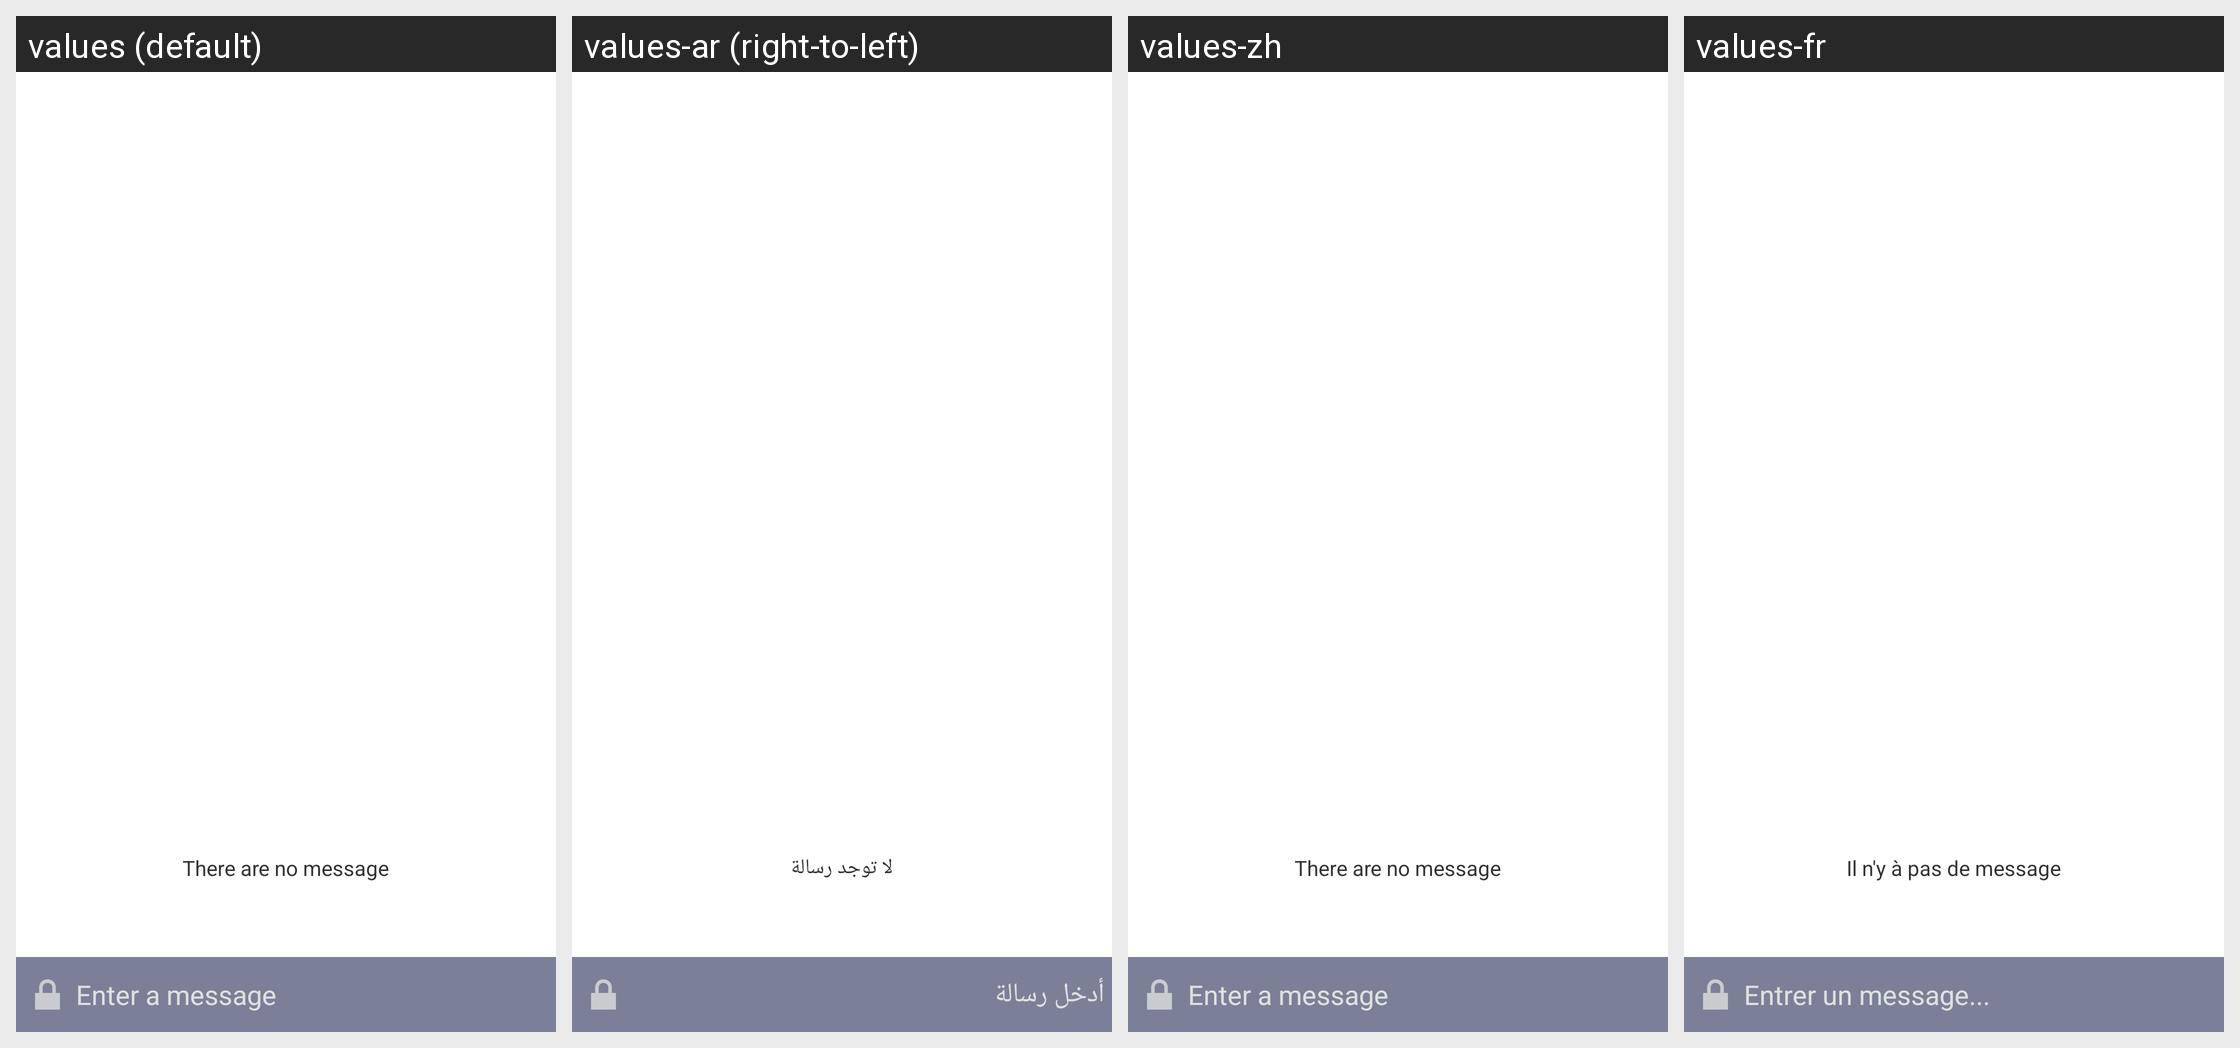

Translations of the strings shown on this Android screen, per locale in the grid:
Android screen res/layout/activity_chat.xml rendered under 4 locales, left to right: values (default), values-ar (right-to-left), values-zh, values-fr. Device: Nexus 5 (rendered at 1080×1920; each locale shown at half size, 540×960, under a caption strip naming it); theme AppTheme.
Other locales in the repository, not shown: values-de, values-en, values-es.
Strings drawn on this screen, with the default value and each locale's value (text and hints the layout hard-codes, and strings that could not be matched under every locale, appear in the picture but are not listed):

entermessage
  values: Enter a message
  values-ar: أدخل رسالة
  values-zh: Enter a message  [not translated; the default value is used]
  values-fr: Entrer un message...

nomessage
  values: There are no message
  values-ar: لا توجد رسالة
  values-zh: There are no message  [not translated; the default value is used]
  values-fr: Il n'y à pas de message
